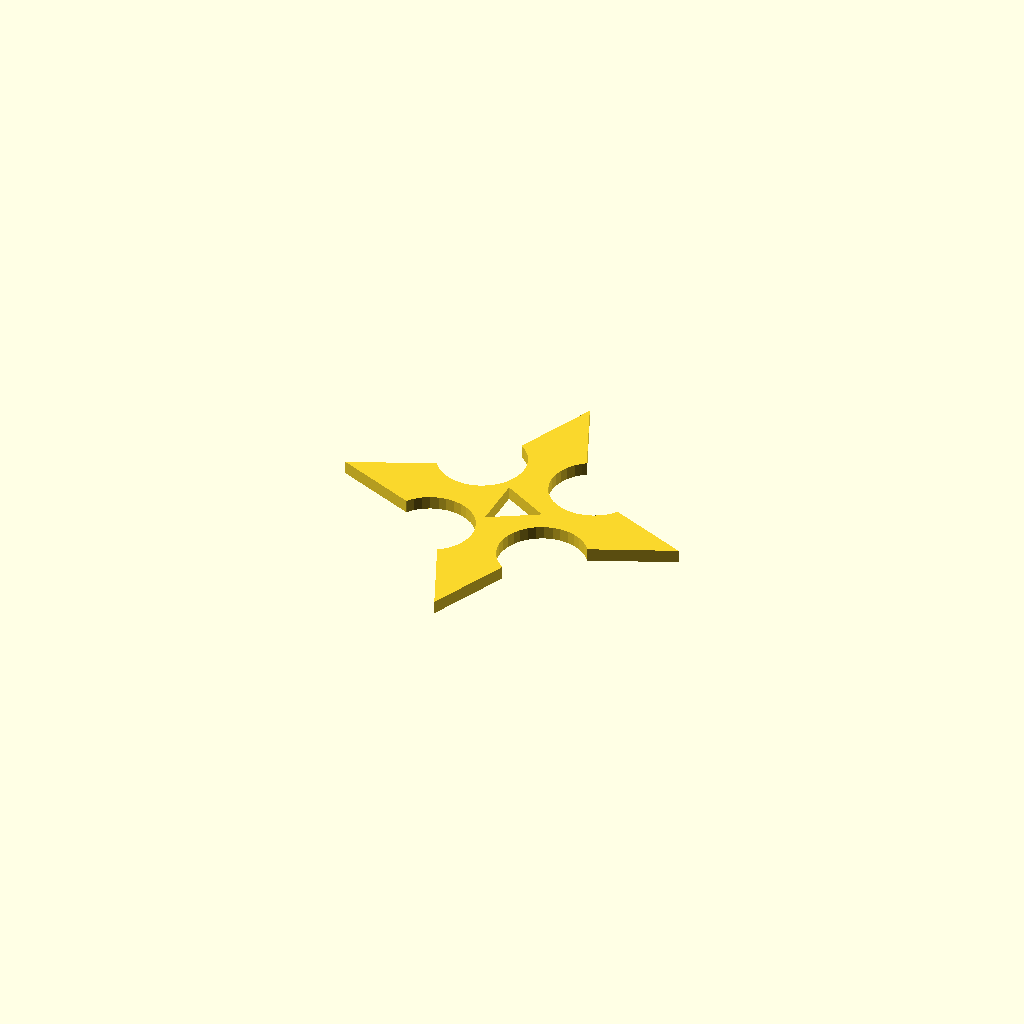
Cell 1 — every parameter at its default value.
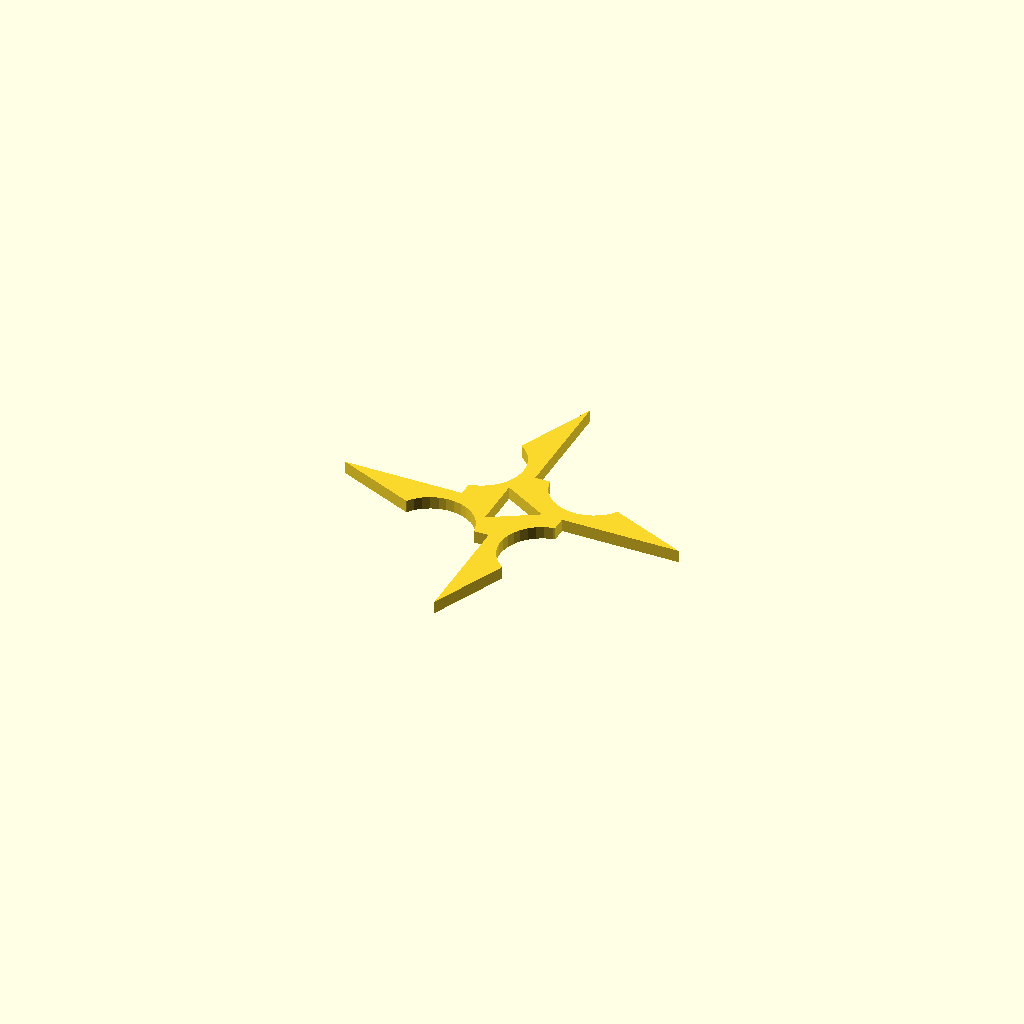
Cell 2: the same model with pointShape = "asymTriangle".
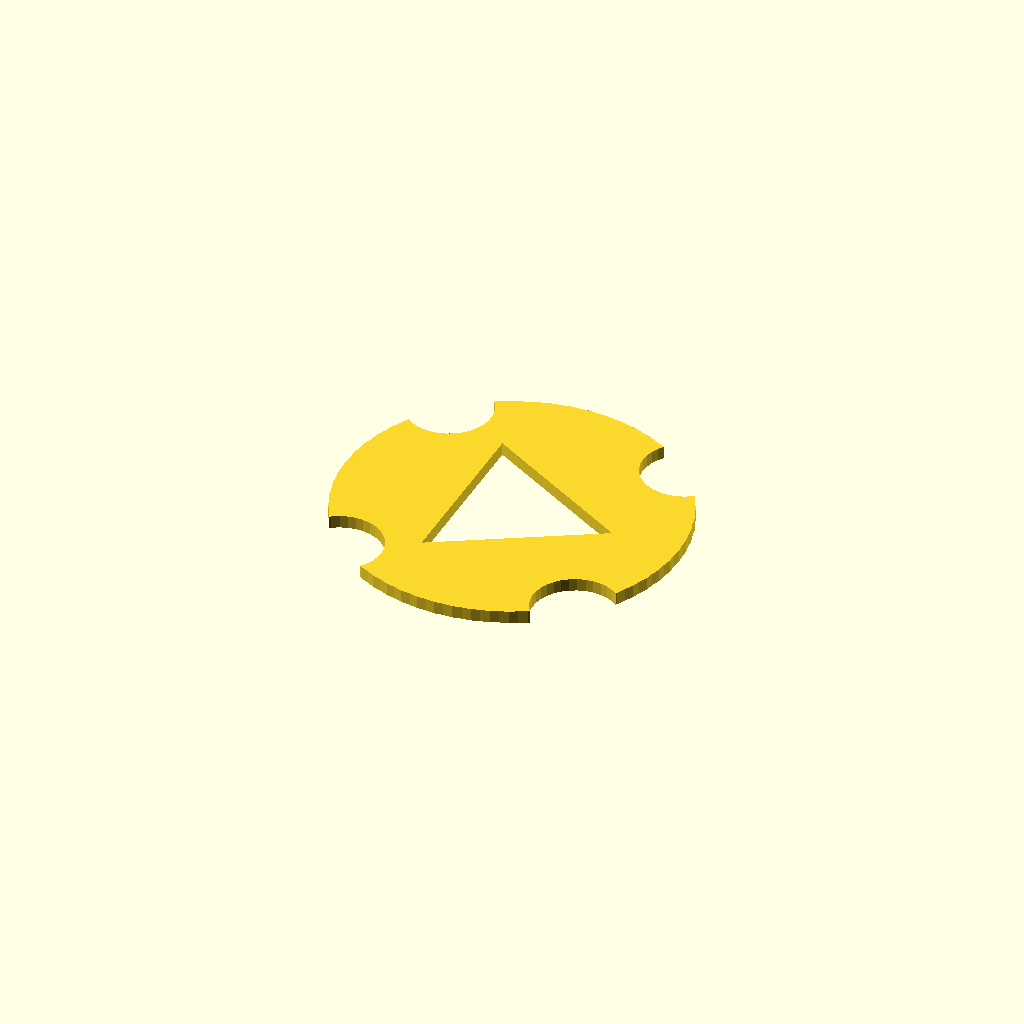
Cell 3: the same model with bladearmRatio = 0.
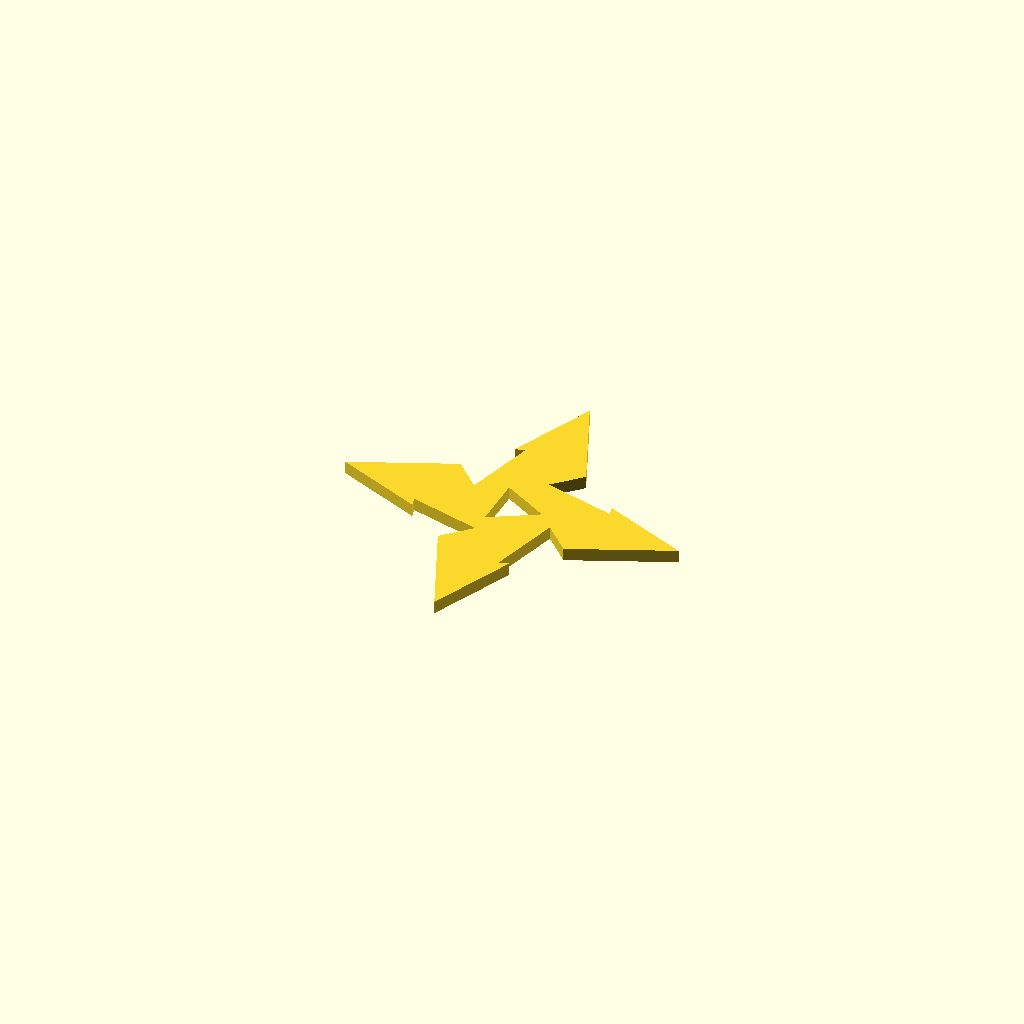
Cell 4: the same model with polygonCutoutSides = 3.
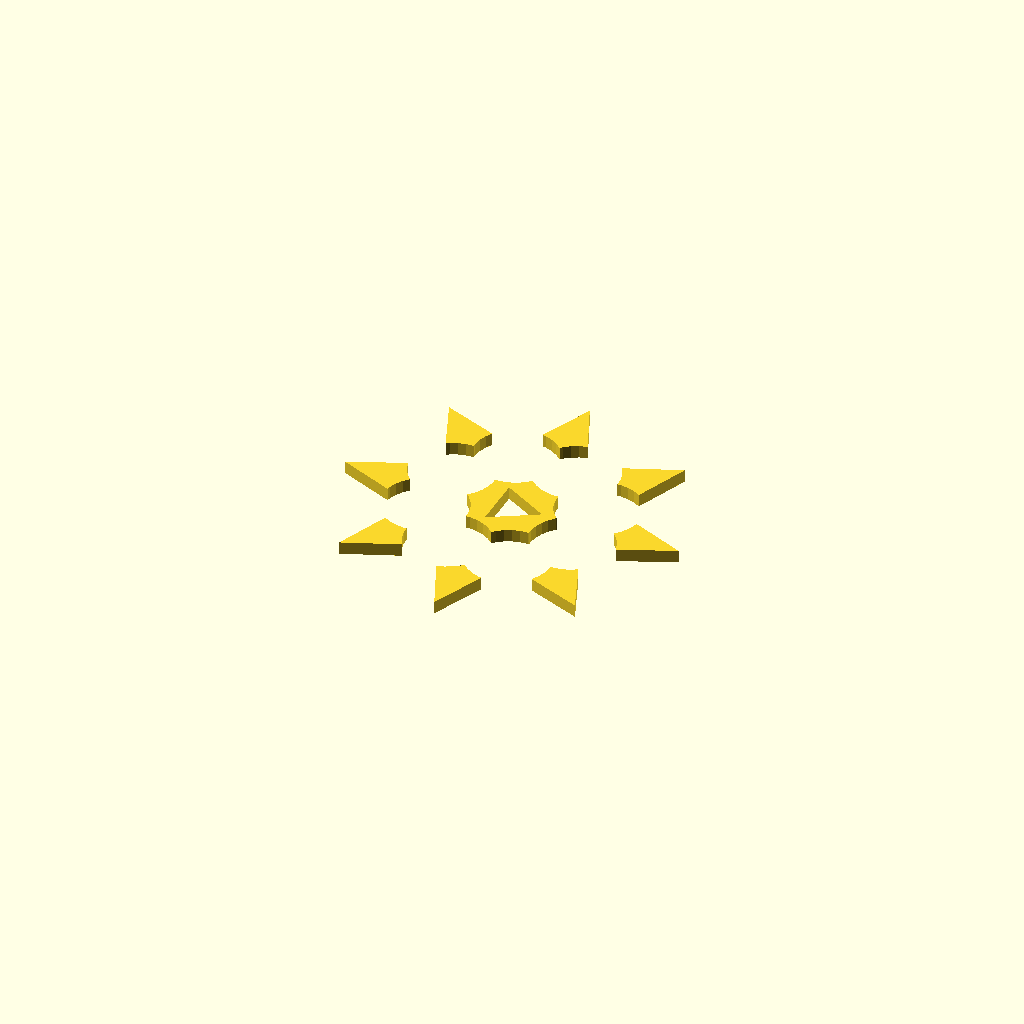
Cell 5 — numPoints set to 8, the other parameters unchanged.
One fixed orthographic camera (rotation 55°, 0°, 25°; colour scheme Cornfield) for every cell.
OpenSCAD source file scadFiles/1619855/2507843.scad:
/* [Ninja Star Generator Settings] */

// shape of blades

pointShape = "triangle"; // [triangle,asymTriangle]

// number of blades

numPoints = 4;

// diameter of ninja star

starDiameter = 40;

// how much of the star is the sharp end

bladearmRatio = 0.7; // [0:0.1:1]

// thickness of ninja star

thickness = 1.5;



// sides of in between blade cutout shapes

polygonCutoutSides = 35; // [3,4,5,6,8,50]

// length of cutout shape

cutoutSideLength = 5;



// amount of center that is a hole, set to 0 for no center cutout

centercutoutDiameterRatio = 0.6; // [0:0.1:1]

// centercutout number of sides cutout

centerPolygonSidesCount = 3;



// Calculations //

starRadius = starDiameter/2;

// finding the blade length

bladeLength = starRadius*bladearmRatio;

// finding the complementary center length end

centerRadius = starRadius*(1 - bladearmRatio);

// totals points for calculating star cutouts

numPointsTotal = numPoints*2;

// finding the size of the center cutout

centercutoutRadius = centerRadius*centercutoutDiameterRatio;





module star2() {

	linear_extrude(thickness)

	difference() {

		union() {

			for (i = [0:numPoints]) {

				if (pointShape == "triangle") {

				// actual points

					rotate([0,0,i*360/numPoints]) {

						hull() {

							translate([0,centerRadius]) 

							polygon(points=[[-centerRadius,0]

								,[centerRadius,0]

								,[0,bladeLength]]);

							circle(centerRadius,true,$fn = 30);

						}

					}

				} else if (pointShape == "asymTriangle") {

					rotate([0,0,i*360/numPoints]) {

						hull() {

							translate([0,centerRadius]) 

							polygon(points=[[-centerRadius,0]

								,[0,0]

								,[0,bladeLength]]);

							difference() {

								circle(centerRadius,true,$fn = 30);

								translate([centerRadius,0]) {

									square(centerRadius*2,true);

								}

							}

						}

					}

				}

			}

		}



		union() {

			// in between points cutout

			for (i = [0:numPointsTotal]) {

				if (i % 2 == 1) {

					rotate([0,0,i*360/numPointsTotal]) {

						translate([0,centerRadius + cutoutSideLength*bladearmRatio])

						// rotate([0,0,0])

						circle(r = cutoutSideLength, center = true, $fn = polygonCutoutSides);

					}

				}

			}

			circle(r = centercutoutRadius, center = true, $fn = centerPolygonSidesCount);

		}

	}

}



star2();
Customizer parameters (derived from the source; name, type, default, range or options):
pointShape: string, default "triangle", options "triangle", "asymTriangle"
numPoints: number, default 4
starDiameter: number, default 40
bladearmRatio: number, default 0.7, range 0 to 1, step 0.1
thickness: number, default 1.5
polygonCutoutSides: number, default 35, options 3, 4, 5, 6, 8, 50
cutoutSideLength: number, default 5
centercutoutDiameterRatio: number, default 0.6, range 0 to 1, step 0.1
centerPolygonSidesCount: number, default 3
